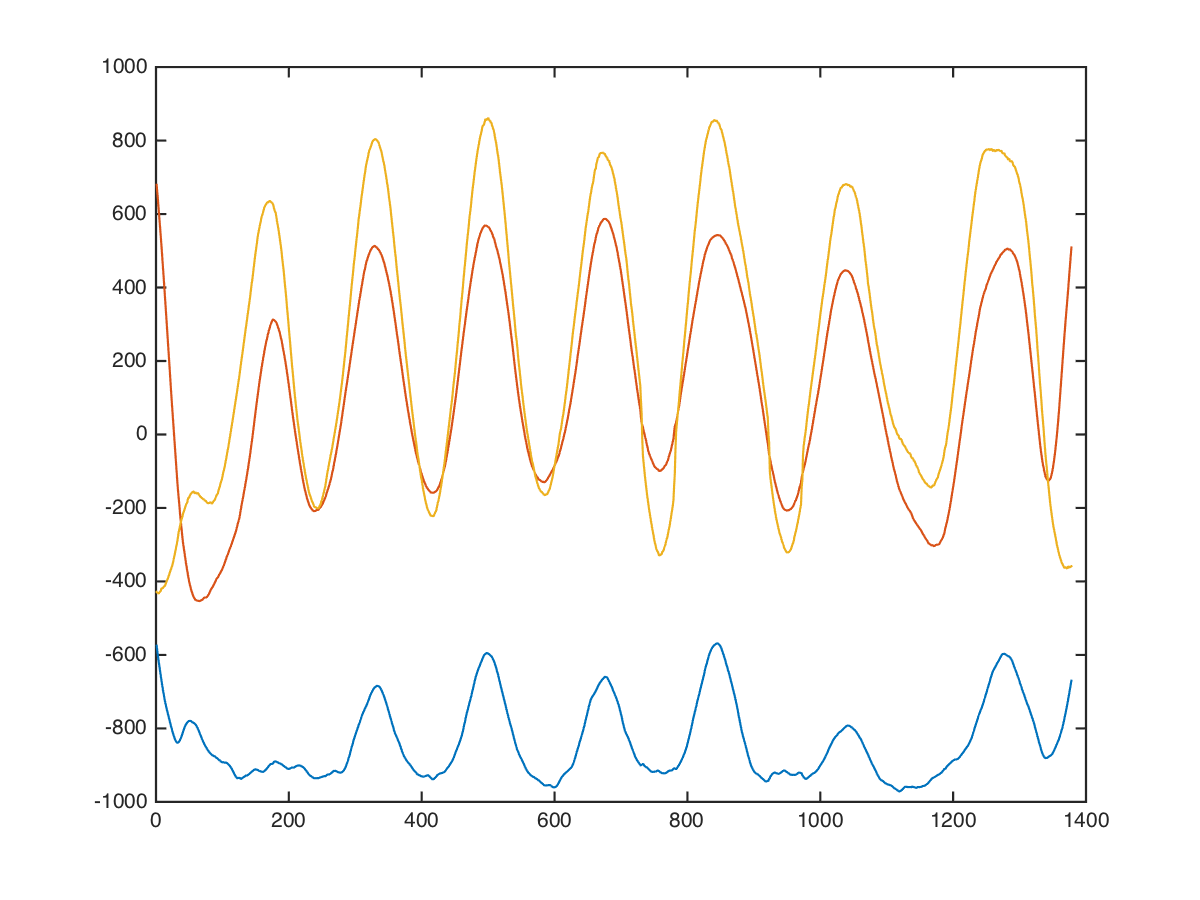

Values plotted in this chart, from the file beside it:
chest, dumbbell-chest-fly, 30, 12.5, 8, -72, 984, -360
chest, dumbbell-chest-fly, 30, 12.5, 8, -111, 961, -337
chest, dumbbell-chest-fly, 30, 12.5, 8, -150, 952, -328
chest, dumbbell-chest-fly, 30, 12.5, 8, -197, 982, -231
chest, dumbbell-chest-fly, 30, 12.5, 8, -200, 955, -384
chest, dumbbell-chest-fly, 30, 12.5, 8, -200, 945, -443
chest, dumbbell-chest-fly, 30, 12.5, 8, -179, 951, -357
chest, dumbbell-chest-fly, 30, 12.5, 8, -210, 959, -351
chest, dumbbell-chest-fly, 30, 12.5, 8, -196, 973, -359
chest, dumbbell-chest-fly, 30, 12.5, 8, -166, 983, -249
chest, dumbbell-chest-fly, 30, 12.5, 8, -179, 946, -268
chest, dumbbell-chest-fly, 30, 12.5, 8, -184, 955, -429
chest, dumbbell-chest-fly, 30, 12.5, 8, -172, 984, -345
chest, dumbbell-chest-fly, 30, 12.5, 8, -192, 980, -286
chest, dumbbell-chest-fly, 30, 12.5, 8, -223, 970, -332
chest, dumbbell-chest-fly, 30, 12.5, 8, -238, 1001, -363
chest, dumbbell-chest-fly, 30, 12.5, 8, -235, 973, -319
chest, dumbbell-chest-fly, 30, 12.5, 8, -232, 989, -364
chest, dumbbell-chest-fly, 30, 12.5, 8, -247, 977, -354
chest, dumbbell-chest-fly, 30, 12.5, 8, -276, 955, -422
chest, dumbbell-chest-fly, 30, 12.5, 8, -269, 923, -466
chest, dumbbell-chest-fly, 30, 12.5, 8, -316, 932, -382
chest, dumbbell-chest-fly, 30, 12.5, 8, -356, 948, -359
chest, dumbbell-chest-fly, 30, 12.5, 8, -348, 909, -393
chest, dumbbell-chest-fly, 30, 12.5, 8, -377, 888, -454
chest, dumbbell-chest-fly, 30, 12.5, 8, -424, 880, -456
chest, dumbbell-chest-fly, 30, 12.5, 8, -444, 852, -473
chest, dumbbell-chest-fly, 30, 12.5, 8, -485, 825, -529
chest, dumbbell-chest-fly, 30, 12.5, 8, -560, 801, -554
chest, dumbbell-chest-fly, 30, 12.5, 8, -613, 782, -601
chest, dumbbell-chest-fly, 30, 12.5, 8, -664, 762, -592
chest, dumbbell-chest-fly, 30, 12.5, 8, -743, 728, -632
chest, dumbbell-chest-fly, 30, 12.5, 8, -818, 662, -650
chest, dumbbell-chest-fly, 30, 12.5, 8, -880, 611, -598
chest, dumbbell-chest-fly, 30, 12.5, 8, -928, 595, -599
chest, dumbbell-chest-fly, 30, 12.5, 8, -975, 569, -507
chest, dumbbell-chest-fly, 30, 12.5, 8, -1026, 516, -538
chest, dumbbell-chest-fly, 30, 12.5, 8, -1083, 445, -468
chest, dumbbell-chest-fly, 30, 12.5, 8, -1116, 394, -482
chest, dumbbell-chest-fly, 30, 12.5, 8, -1128, 382, -515
chest, dumbbell-chest-fly, 30, 12.5, 8, -1131, 282, -536
chest, dumbbell-chest-fly, 30, 12.5, 8, -1140, 148, -292
chest, dumbbell-chest-fly, 30, 12.5, 8, -1116, 196, -449
chest, dumbbell-chest-fly, 30, 12.5, 8, -1094, 175, -457
chest, dumbbell-chest-fly, 30, 12.5, 8, -1074, 158, -450
chest, dumbbell-chest-fly, 30, 12.5, 8, -1031, 89, -362
chest, dumbbell-chest-fly, 30, 12.5, 8, -1020, 94, -455
chest, dumbbell-chest-fly, 30, 12.5, 8, -983, 73, -521
chest, dumbbell-chest-fly, 30, 12.5, 8, -966, 75, -424
chest, dumbbell-chest-fly, 30, 12.5, 8, -936, -33, -269
chest, dumbbell-chest-fly, 30, 12.5, 8, -920, -80, -448
chest, dumbbell-chest-fly, 30, 12.5, 8, -880, -96, -432
chest, dumbbell-chest-fly, 30, 12.5, 8, -841, -119, -362
chest, dumbbell-chest-fly, 30, 12.5, 8, -840, -181, -337
chest, dumbbell-chest-fly, 30, 12.5, 8, -825, -191, -224
chest, dumbbell-chest-fly, 30, 12.5, 8, -831, -207, -347
chest, dumbbell-chest-fly, 30, 12.5, 8, -803, -258, -239
chest, dumbbell-chest-fly, 30, 12.5, 8, -793, -264, -43
chest, dumbbell-chest-fly, 30, 12.5, 8, -806, -264, -289
chest, dumbbell-chest-fly, 30, 12.5, 8, -748, -371, -283
chest, dumbbell-chest-fly, 30, 12.5, 8, -703, -333, -129
... 1,367 more rows
